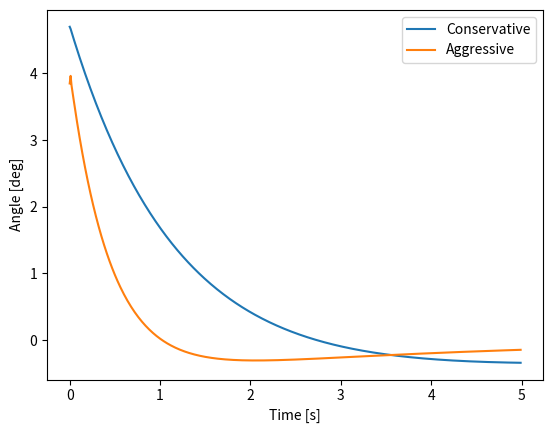

This chart was generated by the following Python code:
#| label: lst-python-analysis
#| lst-cap: "PID step response simulation in Python."
#| eval: false

import numpy as np
import matplotlib.pyplot as plt

def simulate_pid(kp, ki, kd, setpoint=0.0, initial_angle=5.0,
                 dt=0.01, steps=500):
    """Simulate a PID-controlled inverted pendulum."""
    angle = initial_angle
    integral = 0.0
    prev_error = 0.0
    angles = []

    for _ in range(steps):
        error = setpoint - angle
        integral += error * dt
        derivative = (error - prev_error) / dt
        prev_error = error

        output = kp * error + ki * integral + kd * derivative
        angle += output * dt
        angles.append(angle)

    return np.array(angles)

time = np.arange(500) * 0.01
conservative = simulate_pid(kp=1.0, ki=0.1, kd=0.05)
aggressive   = simulate_pid(kp=3.0, ki=0.8, kd=0.2)

plt.plot(time, conservative, label="Conservative")
plt.plot(time, aggressive,   label="Aggressive")
plt.xlabel("Time [s]")
plt.ylabel("Angle [deg]")
plt.legend()
plt.show()
